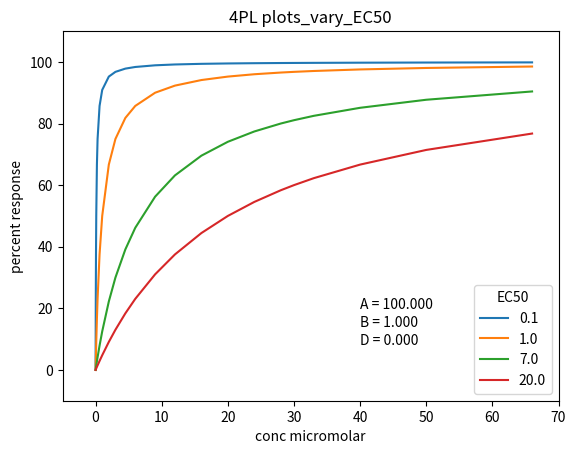

Here is the Python script that generated this plot:
import numpy as np
import matplotlib.pyplot as plt
from scipy.optimize import leastsq
#import sys

A = 100.0
B = 1.0
D = 0.0

# adapted by SSE from https://people.duke.edu/~ccc14/pcfb/analysis.html

def logistic4(x, A, B, C, D):
    """4PL logistic equation.
	A=max
  	B=HillCoeff
	C=EC50
	D=min"""
    #return ((A-D)/(1.0+((x/C)**B))) + D
    return ((A-D)/(1.0+((C/x)**B))) + D

# doses (concentrations in uM)
x = np.array( [0.0001, 0.0002, 0.0003, 0.0006, 0.0010, 0.0020, 0.0030, 0.0060, 0.0100, 0.0200, 
               0.0300, 0.0600, 0.100, 0.200, 0.300, 0.600, 1.000, 2.0, 3.0, 4.5, 6.0, 9.0, 12.0,
               16.0, 20.0, 24.0, 28.0, 30.0, 33.0, 40.0, 50.0, 66.0] )

# Plot results
plt.title('4PL plots_vary_EC50')
plt.legend(['True'], loc='upper left')
plt.ylim( (-10.00, 110.00) )
plt.xlim( (-5.00, 70.0) )
plt.ylabel( 'percent response' )
plt.xlabel( 'conc micromolar' )
#plt.xscale('log')

test_values = [0.1, 1.0, 7.0, 20.0]
# label curves with C values
for C in test_values:
    y_true = logistic4(x, A, B, C, D)
    plt.plot( x, y_true )

# add fixed params to 4PL plot
for i, (param, actual) in enumerate(zip('ABD', [A,B,D])):
    plt.text( 40.0, 20.0 - i*6.0, '%s = %.3f' % (param, actual))

legend = plt.legend( test_values, loc='lower right')
legend.set_title('EC50')

plt.savefig( "4PL_vary_EC50.png" )
plt.close()
